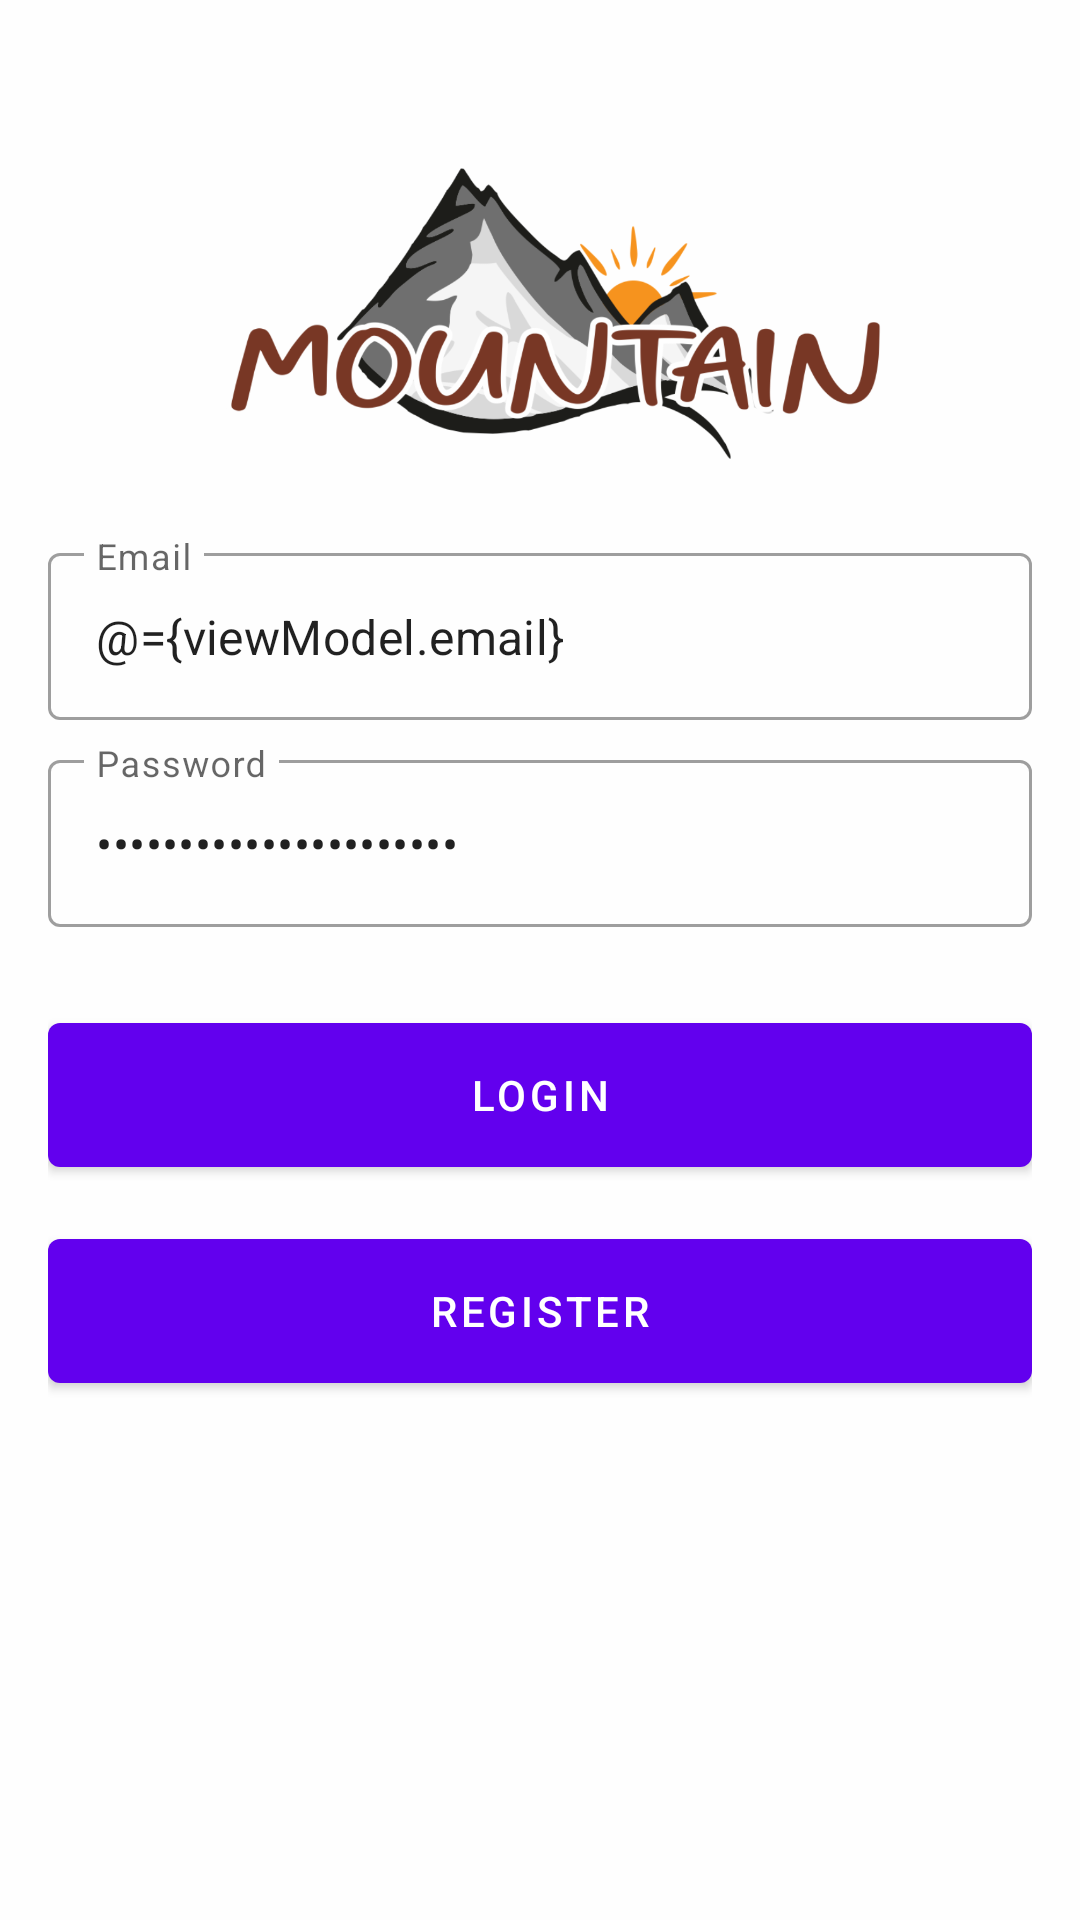

Write the Android layout XML for this screen, with the resource values it uses.
<!-- AndroidManifest.xml: application theme Theme.Mountainstore -->
<!-- res/layout/fragment_login.xml -->
<?xml version="1.0" encoding="utf-8"?>
<layout xmlns:android="http://schemas.android.com/apk/res/android"
    xmlns:app="http://schemas.android.com/apk/res-auto"
    xmlns:tools="http://schemas.android.com/tools">

    <data>
    <variable
        name="viewModel"
        type="com.mountainstore.app.ui.auth.AuthViewModel" />
    </data>

    <androidx.coordinatorlayout.widget.CoordinatorLayout
        android:layout_width="match_parent"
        android:layout_height="match_parent"
        tools:context=".ui.auth.LoginFragment">

       <androidx.constraintlayout.widget.ConstraintLayout
           android:layout_width="match_parent"
           android:layout_height="match_parent">


       </androidx.constraintlayout.widget.ConstraintLayout>
        <ImageView
            android:layout_width="match_parent"
            android:layout_height="match_parent"
            android:scaleType="centerCrop"
            android:src="@drawable/bg_auth"/>

        <LinearLayout
            android:layout_width="match_parent"
            android:layout_height="match_parent"
            android:gravity="center"
            android:orientation="vertical"
            android:padding="16dp"
            app:layout_constraintBottom_toBottomOf="parent"
            app:layout_constraintEnd_toEndOf="parent"
            app:layout_constraintStart_toStartOf="parent"
            app:layout_constraintTop_toTopOf="parent"
            app:layout_constraintVertical_bias="0.85"
            app:layout_constraintWidth_percent="0.75">

            <com.google.android.material.textfield.TextInputLayout
                style="@style/Widget.MaterialComponents.TextInputLayout.OutlinedBox"
                android:layout_width="match_parent"
                android:layout_height="wrap_content"
                android:hint="@string/email">

                <com.google.android.material.textfield.TextInputEditText
                    android:id="@+id/editEmail"
                    android:layout_width="match_parent"
                    android:layout_height="wrap_content"
                    android:inputType="textEmailAddress"
                    android:text="@={viewModel.email}" />

            </com.google.android.material.textfield.TextInputLayout>

            <com.google.android.material.textfield.TextInputLayout
                style="@style/Widget.MaterialComponents.TextInputLayout.OutlinedBox"
                android:layout_width="match_parent"
                android:layout_height="wrap_content"
                android:layout_marginTop="8dp"
                android:hint="@string/password">

                <com.google.android.material.textfield.TextInputEditText
                    android:id="@+id/editPassword"
                    android:layout_width="match_parent"
                    android:layout_height="wrap_content"
                    android:inputType="textPassword"
                    android:text="@={viewModel.password}" />

            </com.google.android.material.textfield.TextInputLayout>

            <com.google.android.material.button.MaterialButton
                android:id="@+id/buttonLogin"
                android:layout_width="match_parent"
                android:layout_height="wrap_content"
                android:insetBottom="0dp"
                android:insetTop="0dp"
                android:onClick="@{()->viewModel.login()}"
                android:text="@string/login"
                android:layout_marginTop="32dp"/>
            <com.google.android.material.button.MaterialButton
                android:id="@+id/buttonRegister"
                android:layout_width="match_parent"
                android:layout_height="wrap_content"
                android:insetBottom="0dp"
                android:insetTop="0dp"
                android:text="@string/register"
                android:layout_marginTop="24dp"/>
        </LinearLayout>

    </androidx.coordinatorlayout.widget.CoordinatorLayout>
</layout>
<!-- resources referenced by this layout -->
<resources>
  <!-- drawable bg_auth: png bitmap (drawable, 150707 bytes) -->
  <string name="email">Email</string>
  <string name="login">Login</string>
  <string name="password">Password</string>
  <string name="register">Register</string>
  <style name="Theme.Mountainstore" parent="Theme.MaterialComponents.DayNight.DarkActionBar">
          
          <item name="colorPrimary">@color/purple_500</item>
          <item name="colorPrimaryVariant">@color/purple_700</item>
          <item name="colorOnPrimary">@color/white</item>
          
          <item name="colorSecondary">@color/teal_200</item>
          <item name="colorSecondaryVariant">@color/teal_700</item>
          <item name="colorOnSecondary">@color/black</item>
          
          <item name="android:statusBarColor" tools:targetApi="l">?attr/colorPrimaryVariant</item>
          
      </style>
  <!-- not gathered from this repository: default colours our renderer supplied (Android Studio template values) -->
  <color name="purple_500">#FF6200EE</color>
  <color name="purple_700">#FF3700B3</color>
  <color name="teal_200">#FF03DAC5</color>
  <color name="teal_700">#FF018786</color>
  <color name="black">#FF000000</color>
  <color name="white">#FFFFFFFF</color>
</resources>
